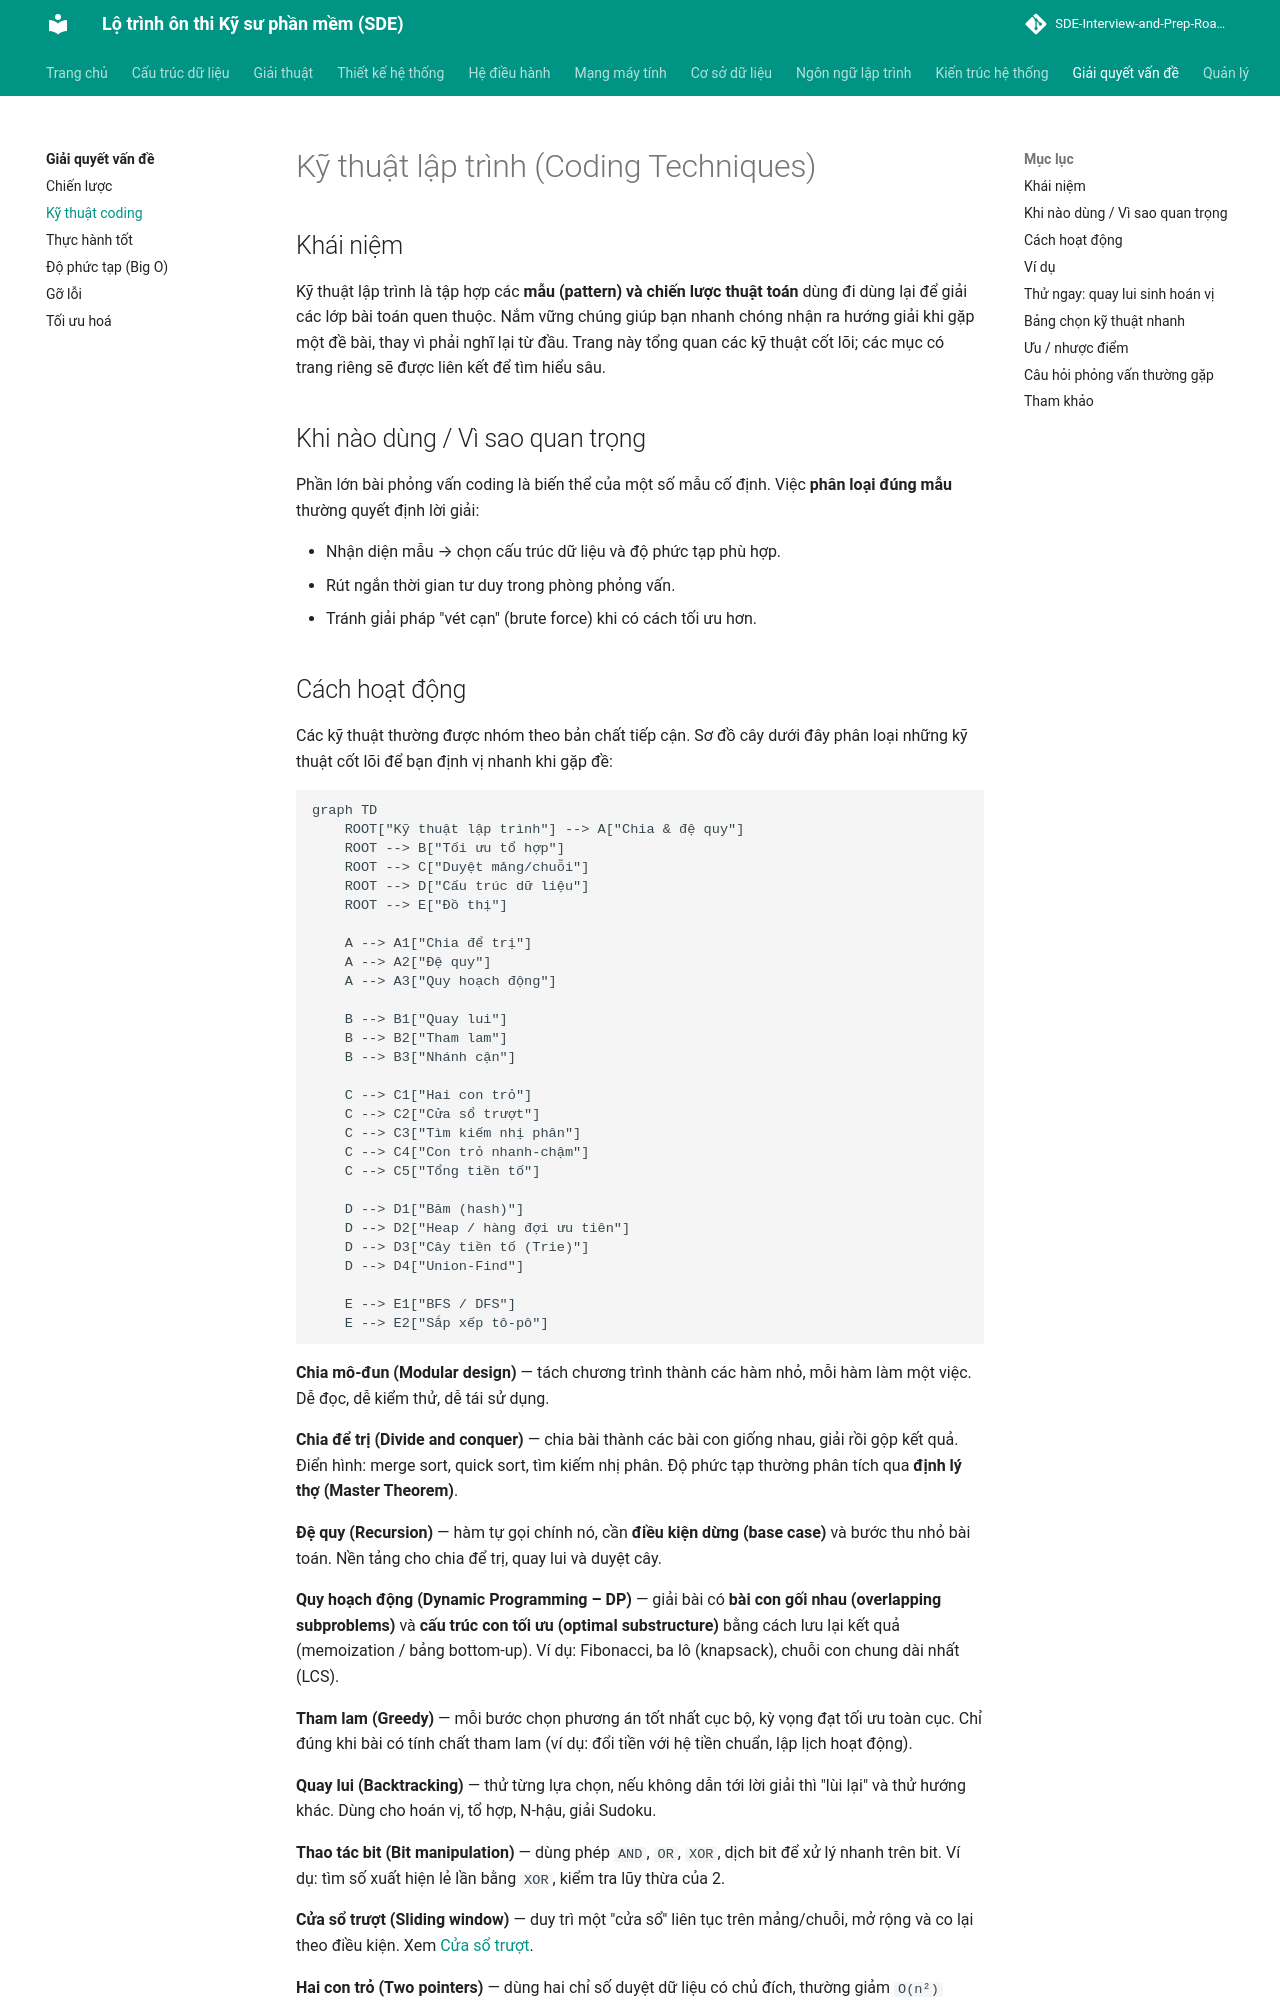

repository: tiendat-work/SDE-Interview-and-Prep-Roadmap-VI · page: giai-quyet-van-de/ky-thuat-coding/index.html · generator: mkdocs

# Kỹ thuật lập trình (Coding Techniques)

## Khái niệm

Kỹ thuật lập trình là tập hợp các **mẫu (pattern) và chiến lược thuật toán** dùng đi dùng lại để giải các lớp bài toán quen thuộc. Nắm vững chúng giúp bạn nhanh chóng nhận ra hướng giải khi gặp một đề bài, thay vì phải nghĩ lại từ đầu. Trang này tổng quan các kỹ thuật cốt lõi; các mục có trang riêng sẽ được liên kết để tìm hiểu sâu.

## Khi nào dùng / Vì sao quan trọng

Phần lớn bài phỏng vấn coding là biến thể của một số mẫu cố định. Việc **phân loại đúng mẫu** thường quyết định lời giải:

- Nhận diện mẫu → chọn cấu trúc dữ liệu và độ phức tạp phù hợp.
- Rút ngắn thời gian tư duy trong phòng phỏng vấn.
- Tránh giải pháp "vét cạn" (brute force) khi có cách tối ưu hơn.
